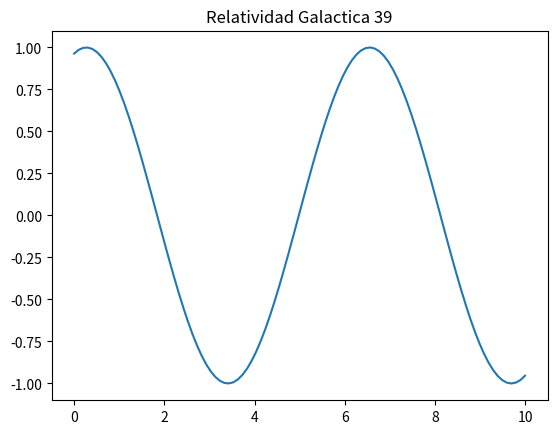

The script that saved this image:
import numpy as np
import matplotlib.pyplot as plt

x = np.linspace(0, 10, 100)
y = np.sin(x + 39)
plt.plot(x, y)
plt.title("Relatividad Galactica 39")
